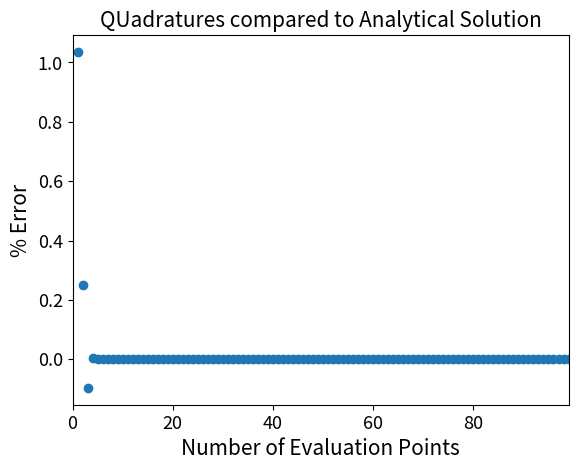
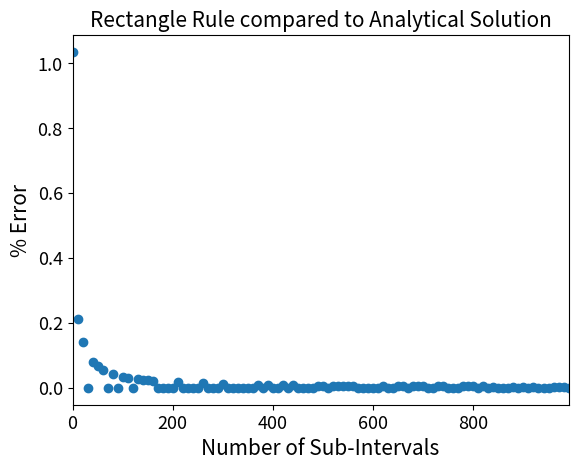

The script that saved these images, in order:
import numpy as np
import sys
import matplotlib.pyplot as plt
from scipy import integrate

def rectanglerule(f, a, b, rectangles):
    total_area = 0
    a = float(a)
    b = float(b)
    rectangles = float(rectangles)
    i = (b-a)/rectangles
    trailing_x = a
    leading_x = a+i
    while (a <= leading_x <= b) or (a >= leading_x >= b):
        area = f((trailing_x+leading_x)/2)*i
        total_area += area

        leading_x += i
        trailing_x += i

    return total_area

# defined function
def f(x):
    return 2*x*np.sin(x**2)

# analytical integral of defined function
def intf(x, a, b):
    return -np.cos(b**2) + np.cos(a**2)

if __name__ == "__main__":

    # default number of intervals for rectangle rule
    Nint = 100

    # default number of points for gaussian quadrature
    Npoints = 1

    # bounds
    a = 0
    b = 2
    
    # read the user-provided seed from the command line (if there)
	#figure out if you have to have -- flags before - flags or not
    if '-Nint' in sys.argv:
        p = sys.argv.index('-Nint')
        Nint = int(sys.argv[p+1])
    if '-Npoints' in sys.argv:
        p = sys.argv.index('-Npoints')
        Npoints = int(sys.argv[p+1]) 
    if '-Ubound' in sys.argv:
        p = sys.argv.index('-Ubound')
        a = int(sys.argv[p+1])
    if '-Lbound' in sys.argv:
        p = sys.argv.index('-Lbound')
        a = int(sys.argv[p+1]) 
    if '-h' in sys.argv or '--help' in sys.argv:
        print ("Usage: %s [-Nint] number of intervals" % sys.argv[0])
        print
        sys.exit(1)  

    quadval, quaderr = integrate.fixed_quad(f, a, b, n = Npoints)

    print(f"method by quadratures: {quadval}")

    recval = rectanglerule(f, a, b, Nint)

    print(f"rectangle rule: {recval}")

    anval = intf(f, a, b)

    print(f"analytical solution: {anval}")

    quads = []

    intervals = np.arange(1, 100, 1)

    for i in intervals:
        quadval, quaderr = integrate.fixed_quad(f, a, b, n=i)
        analy_val = intf(f, a, b)
        diff_quadval = (quadval - analy_val)/analy_val
        quads.append(diff_quadval)



    plt.figure()
    plt.scatter(intervals, quads)
    plt.xlim([0, max(intervals)])
    plt.xlabel("Number of Evaluation Points", fontsize = 15)
    plt.ylabel("% Error", fontsize = 15)
    plt.title("QUadratures compared to Analytical Solution", fontsize = 15)
    plt.tick_params(axis = 'both', labelsize = 13)
    plt.show()
   
    recs = []

    intervals = np.arange(1, 1000, 10)
    for i in intervals:
        recval = rectanglerule(f, a, b, i)
        analy_val = intf(f, a, b)
        diff_recval = (recval - analy_val)/analy_val
        recs.append(diff_recval)

    plt.figure()
    plt.scatter(intervals, recs)
    plt.xlim([0, max(intervals)])
    plt.xlabel("Number of Sub-Intervals", fontsize = 15)
    plt.ylabel("% Error", fontsize = 15)
    plt.title("Rectangle Rule compared to Analytical Solution", fontsize = 15)
    plt.tick_params(axis = 'both', labelsize = 13)
    plt.show()
 
